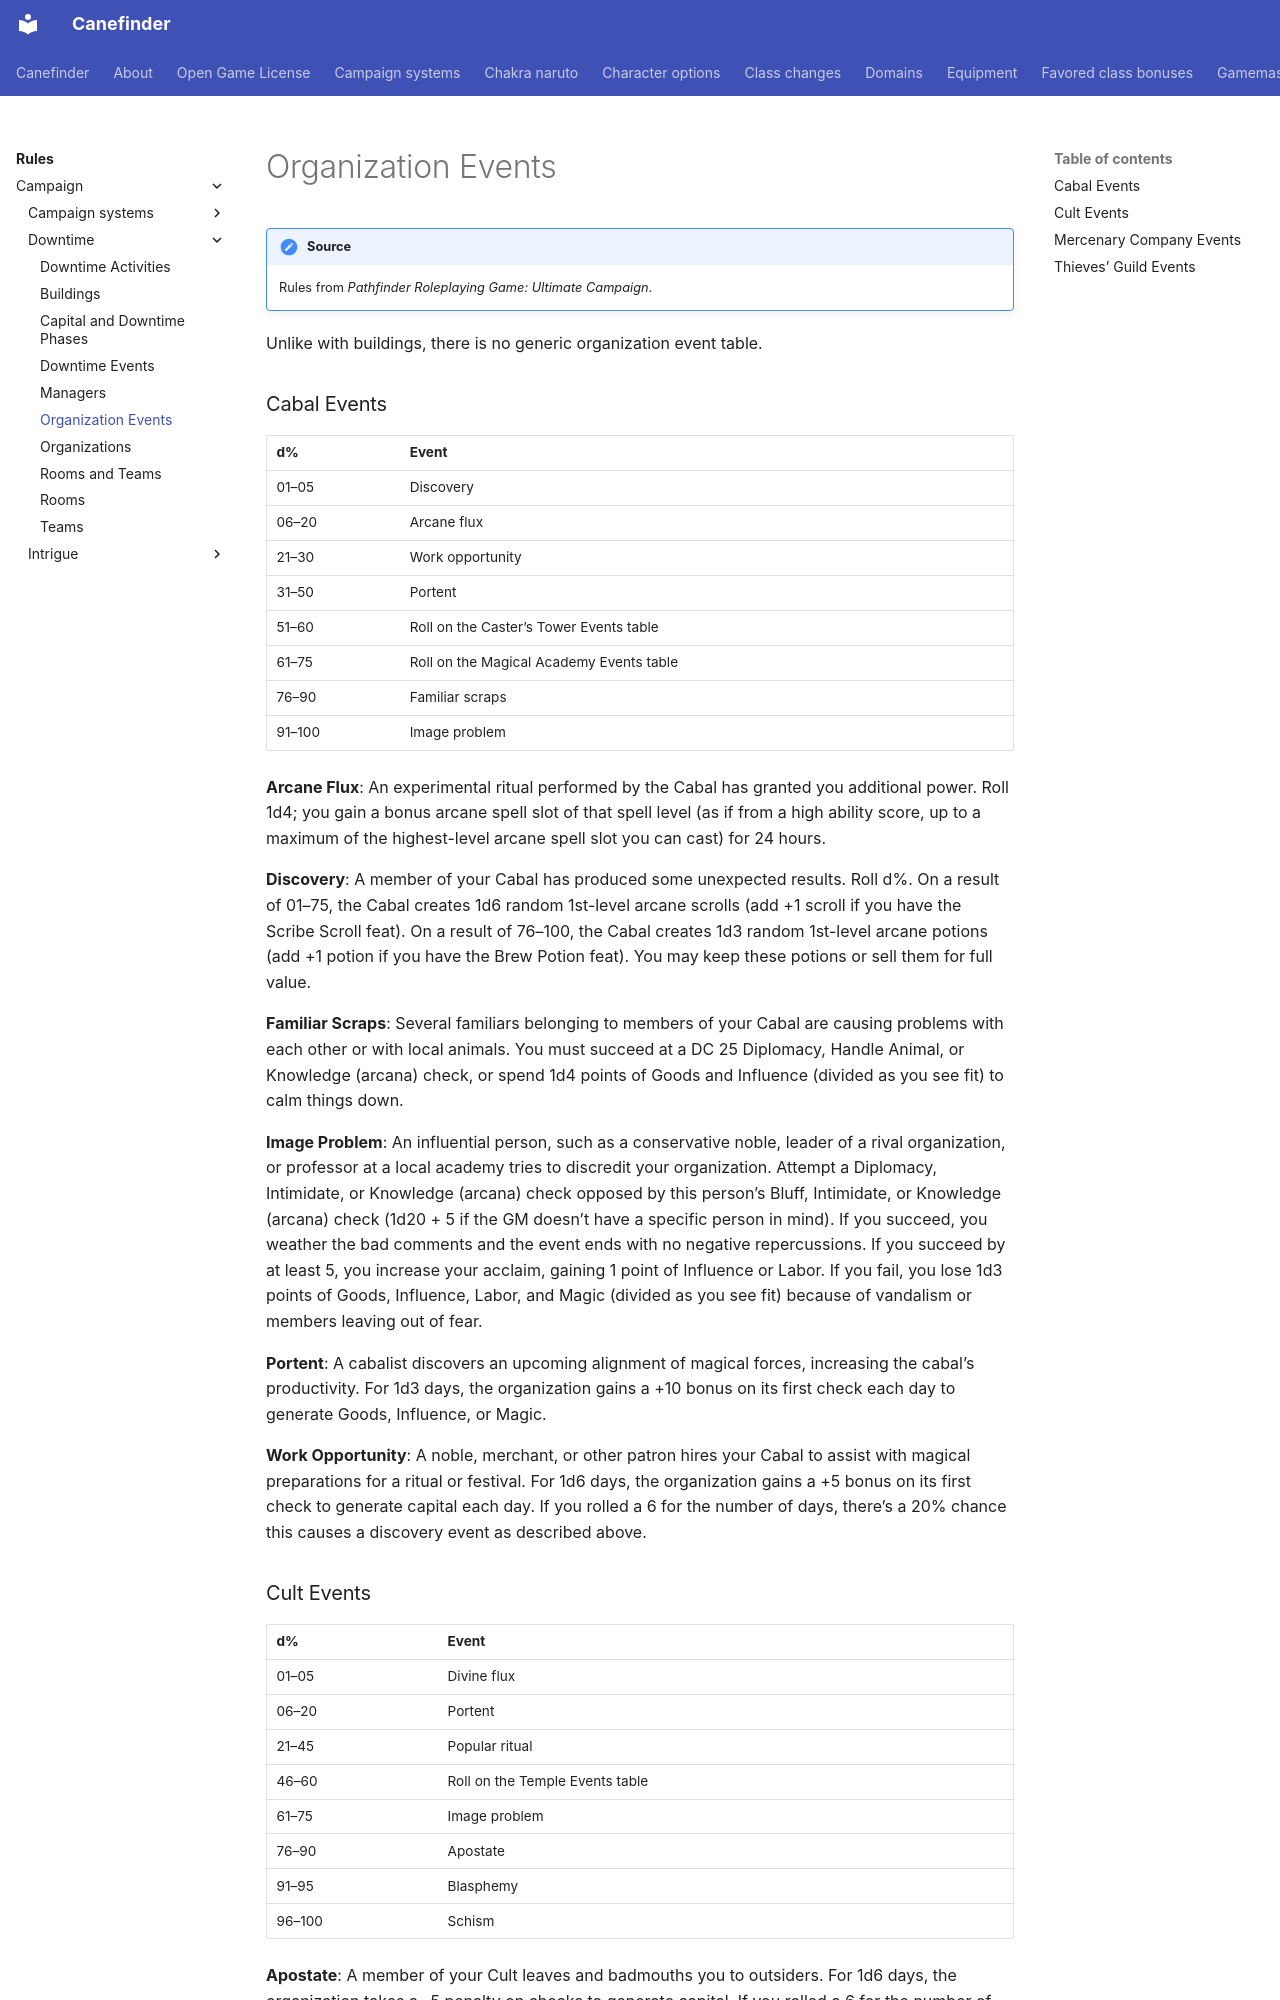

repository: canefinderhouserules/Canefinderhouserules · page: rules/campaign/downtime/organization-events/index.html · generator: mkdocs

# Organization Events

!!! note "Source"
    Rules from *Pathfinder Roleplaying Game: Ultimate Campaign*.

Unlike with buildings, there is no generic organization event table.

### Cabal Events

| d% | Event |
|---|---|
| 01–05 | Discovery |
| 06–20 | Arcane flux |
| 21–30 | Work opportunity |
| 31–50 | Portent |
| 51–60 | Roll on the Caster’s Tower Events table |
| 61–75 | Roll on the Magical Academy Events table |
| 76–90 | Familiar scraps |
| 91–100 | Image problem |

**Arcane Flux**: An experimental ritual performed by the Cabal has granted you additional power. Roll 1d4; you gain a bonus arcane spell slot of that spell level (as if from a high ability score, up to a maximum of the highest-level arcane spell slot you can cast) for 24 hours.

**Discovery**: A member of your Cabal has produced some unexpected results. Roll d%. On a result of 01–75, the Cabal creates 1d6 random 1st-level arcane scrolls (add +1 scroll if you have the Scribe Scroll feat). On a result of 76–100, the Cabal creates 1d3 random 1st-level arcane potions (add +1 potion if you have the Brew Potion feat). You may keep these potions or sell them for full value.

**Familiar Scraps**: Several familiars belonging to members of your Cabal are causing problems with each other or with local animals. You must succeed at a DC 25 Diplomacy, Handle Animal, or Knowledge (arcana) check, or spend 1d4 points of Goods and Influence (divided as you see fit) to calm things down.

**Image Problem**: An influential person, such as a conservative noble, leader of a rival organization, or professor at a local academy tries to discredit your organization. Attempt a Diplomacy, Intimidate, or Knowledge (arcana) check opposed by this person’s Bluff, Intimidate, or Knowledge (arcana) check (1d20 + 5 if the GM doesn’t have a specific person in mind). If you succeed, you weather the bad comments and the event ends with no negative repercussions. If you succeed by at least 5, you increase your acclaim, gaining 1 point of Influence or Labor. If you fail, you lose 1d3 points of Goods, Influence, Labor, and Magic (divided as you see fit) because of vandalism or members leaving out of fear.

**Portent**: A cabalist discovers an upcoming alignment of magical forces, increasing the cabal’s productivity. For 1d3 days, the organization gains a +10 bonus on its first check each day to generate Goods, Influence, or Magic.

**Work Opportunity**: A noble, merchant, or other patron hires your Cabal to assist with magical preparations for a ritual or festival. For 1d6 days, the organization gains a +5 bonus on its first check to generate capital each day. If you rolled a 6 for the number of days, there’s a 20% chance this causes a discovery event as described above.
